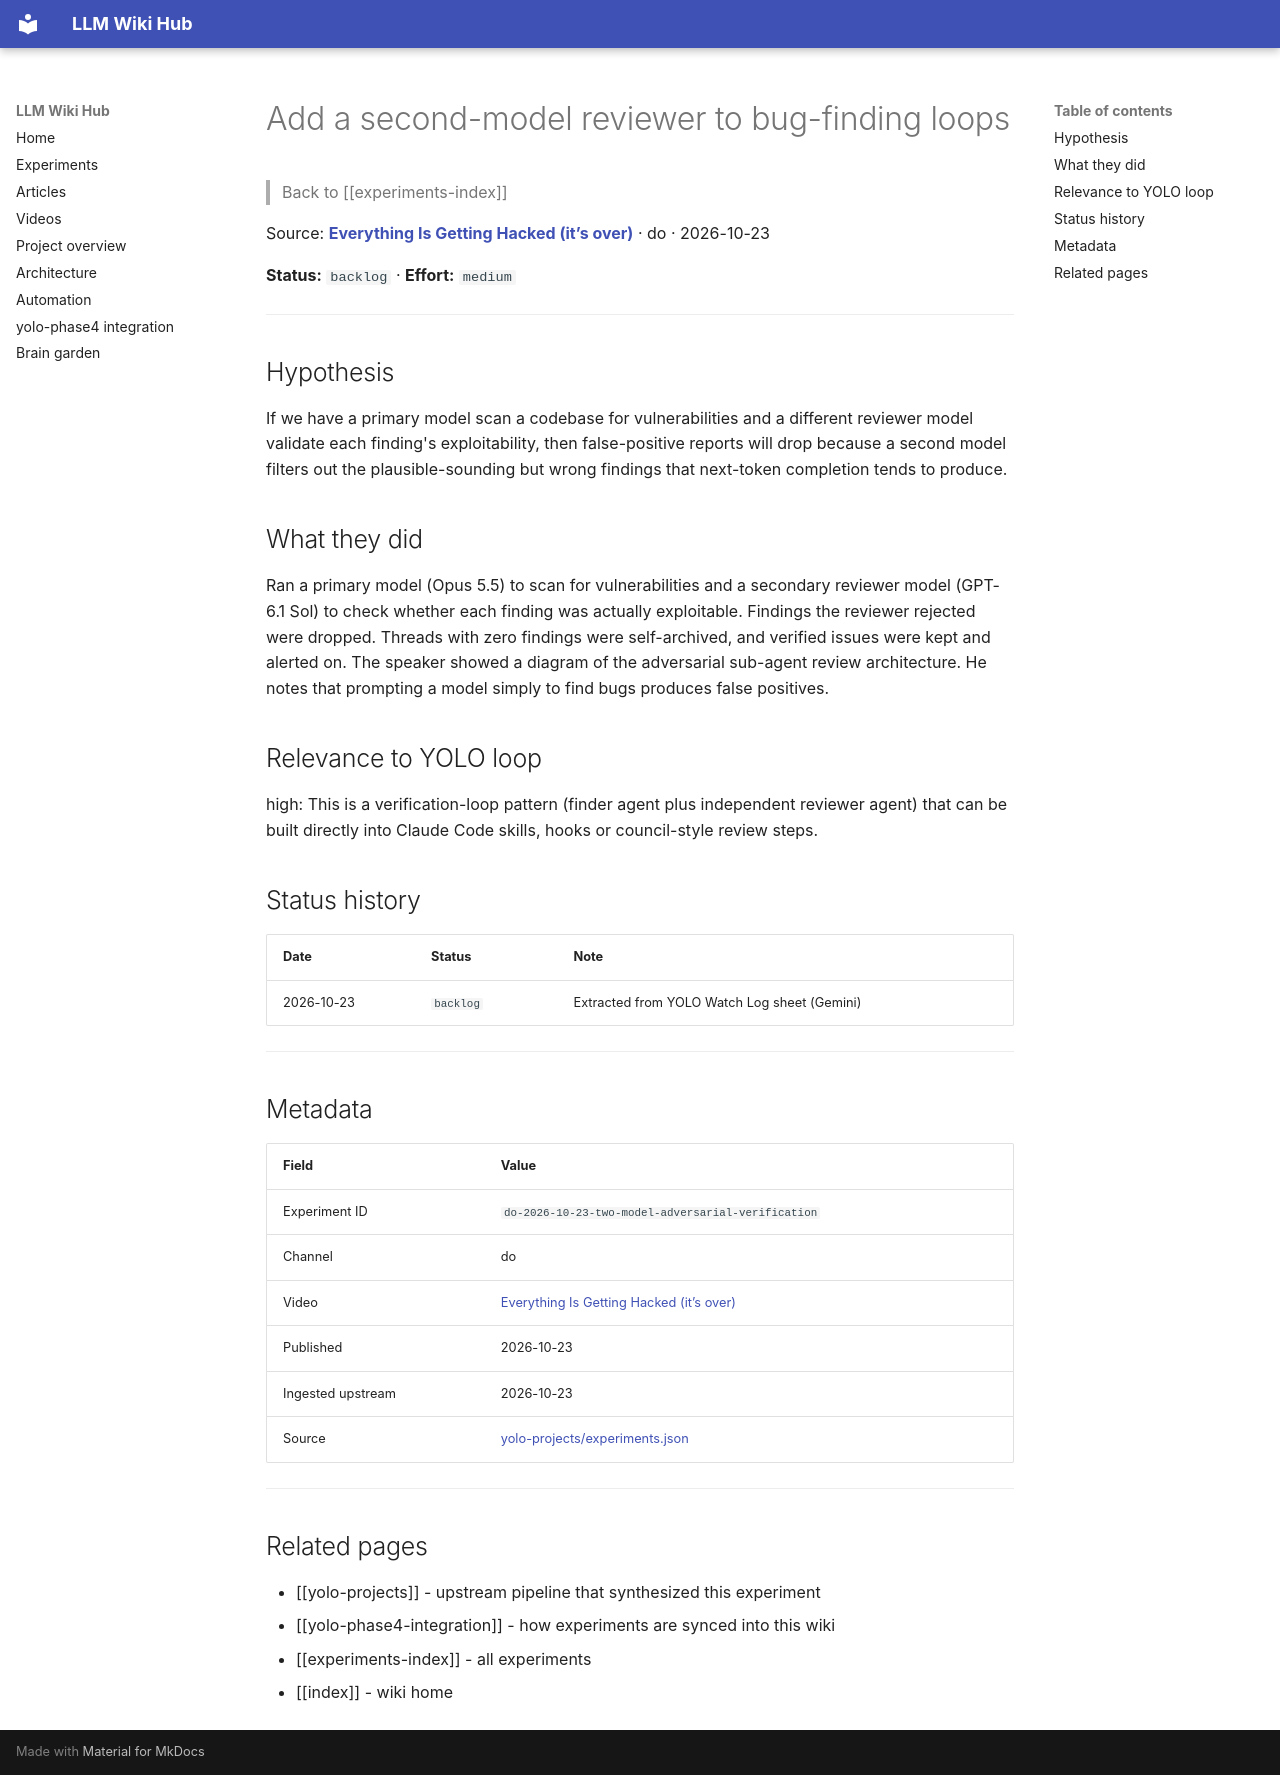

repository: Anguijm/llm-wiki-hub · page: experiments/do-2026-10-23-two-model-adversarial-verification/index.html · generator: mkdocs

# Add a second-model reviewer to bug-finding loops

> Back to [[experiments-index]]

Source: **[Everything Is Getting Hacked (it’s over)](https://www.youtube.com/watch?v=wuv61uEq7uY)** · do · 2026-10-23

**Status:** `backlog` · **Effort:** `medium`

---

## Hypothesis

If we have a primary model scan a codebase for vulnerabilities and a different reviewer model validate each finding's exploitability, then false-positive reports will drop because a second model filters out the plausible-sounding but wrong findings that next-token completion tends to produce.

## What they did

Ran a primary model (Opus 5.5) to scan for vulnerabilities and a secondary reviewer model (GPT-6.1 Sol) to check whether each finding was actually exploitable. Findings the reviewer rejected were dropped. Threads with zero findings were self-archived, and verified issues were kept and alerted on. The speaker showed a diagram of the adversarial sub-agent review architecture. He notes that prompting a model simply to find bugs produces false positives.

## Relevance to YOLO loop

high: This is a verification-loop pattern (finder agent plus independent reviewer agent) that can be built directly into Claude Code skills, hooks or council-style review steps.

## Status history

| Date | Status | Note |
|---|---|---|
| 2026-10-23 | `backlog` | Extracted from YOLO Watch Log sheet (Gemini) |

---

## Metadata

| Field | Value |
|---|---|
| Experiment ID | `do-2026-10-23-two-model-adversarial-verification` |
| Channel | do |
| Video | [Everything Is Getting Hacked (it’s over)](https://www.youtube.com/watch?v=wuv61uEq7uY) |
| Published | 2026-10-23 |
| Ingested upstream | 2026-10-23 |
| Source | [yolo-projects/experiments.json](https://github.com/Anguijm/yolo-projects/blob/main/experiments.json) |

---

## Related pages

- [[yolo-projects]] - upstream pipeline that synthesized this experiment
- [[yolo-phase4-integration]] - how experiments are synced into this wiki
- [[experiments-index]] - all experiments
- [[index]] - wiki home
